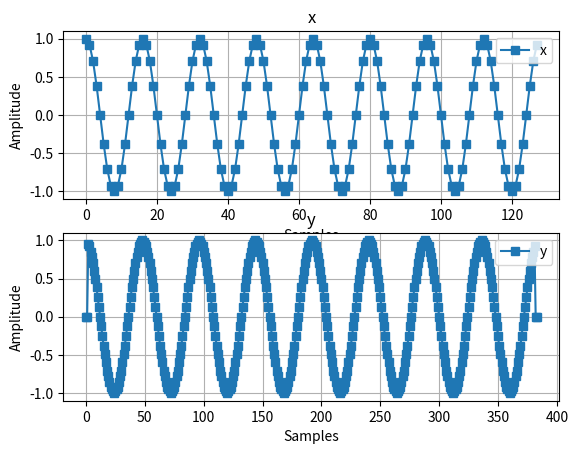

Here is the Python script that generated this plot:
## TARGET
# Implement a 'Factor-of-3 interpolator'. The input signal is:
# * x[n] = cos(2*pi*F_N*n)
#
# The parameters are:
# * Fc =  1 [kHz]
# * Fs = 16 [kHz]
#
# *Suggestions*
# 1. The equation of the Factor-of-3 interpolator is: 
#     y[n] = x_u[n] + 1/3 * (x_u[n-2]+x_u[n+2]) + 2/3 * (x_u[n-1]+x_u[n+1])
#    where x_u[n] is obtained by the oversampling of x

## Import libraries
import numpy as np
import matplotlib.pyplot as plt

## Parameters
len = 128
Fc  = 1e3
Fs  = 16e3
F_N = Fc/Fs
Ts  = 1/Fs

## Exercise
n = np.linspace(0, len-1, len)   # Index vector of the samples
x = np.cos(2*np.pi*F_N*n)

# Upsample
L = 3 # Interpolation factor
x_u = np.zeros(L*len, dtype='float')
x_u[::L] = x

# Factor-of-2 interpolator
# 'y[n] = x_u[n] + 1/3 * (x_u[n-2]+x_u[n+2]) + 2/3 * (x_u[n-1]+x_u[n+1])' can be written as:
#    y[n-2] = x_u[n-2] + 1/3 * (x_u[n-4]+x_u[n]) + 2/3 * (x_u[n-3]+x_u[n-1])
#           = convolution of [1/3, 2/3, 1, 2/3, 1/3] and x_u
h = np.array([1.0/3.0, 2.0/3.0, 1.0, 2.0/3.0, 1.0/3.0])
y = np.convolve(h, x_u)

# To avoid the convolution, we can write the following code
y = np.zeros(L*len, dtype='float')
for i in range(2,np.size(x_u)-2):
  y[i] = x_u[i] + 1.0/3.0 * (x_u[i-2] + x_u[i+2]) + 2.0/3.0 * (x_u[i-1] + x_u[i+1])

# Index vector of y
ny = np.linspace(0, np.size(y)-1, np.size(y))

## Figures

# Scale the time vector to convert seconds to ms

plt.figure()

plt.subplot(2,1,1)
plt.plot(n, x, 's-', label='x')
plt.grid()
plt.legend(loc='upper right')
plt.title('x')
plt.xlabel('Samples')
plt.ylabel('Amplitude')

plt.subplot(2,1,2)
plt.plot(ny, y, 's-', label='y')
plt.grid()
plt.legend(loc='upper right')   # Legend
plt.xlabel('Samples')
plt.ylabel('Amplitude')
plt.title('y')

plt.show()
